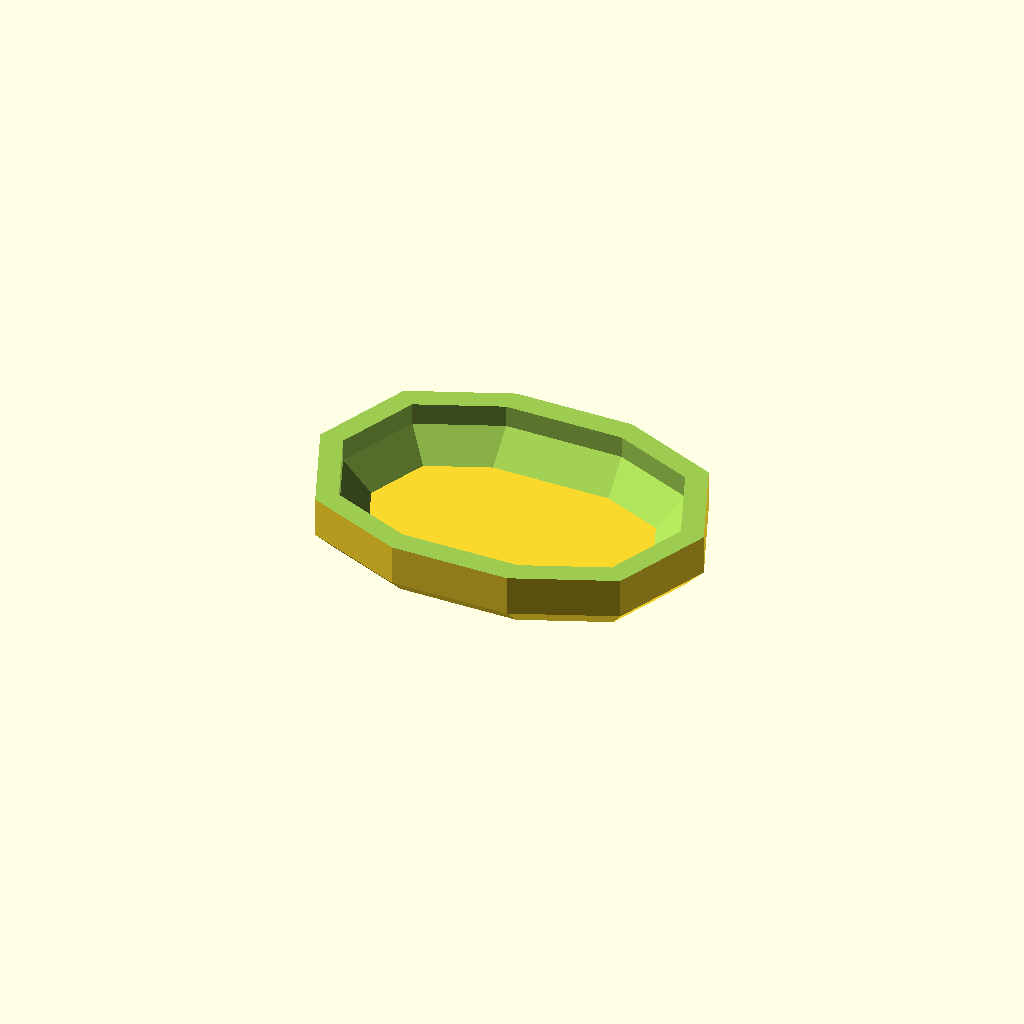
Cell 1: the model at its default parameters.
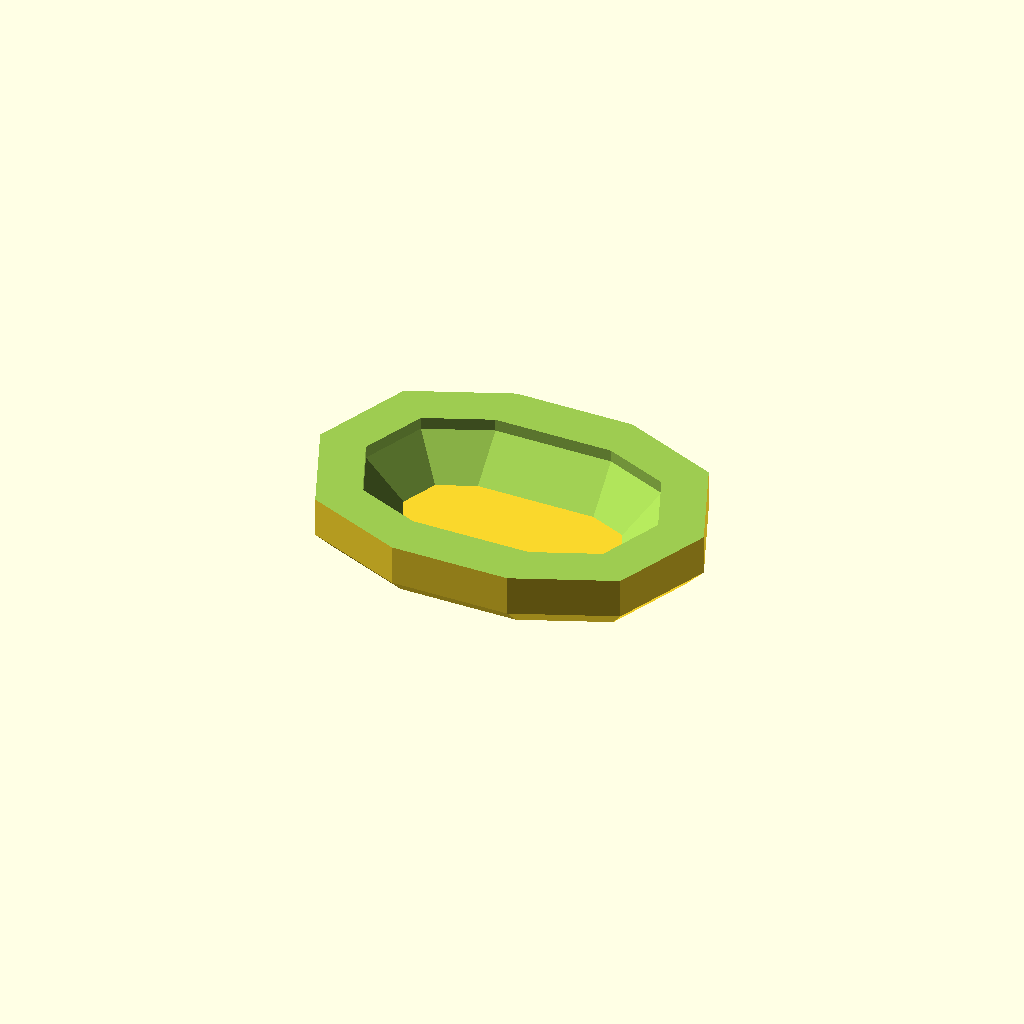
Cell 2: the same model with rim_depth = 30.
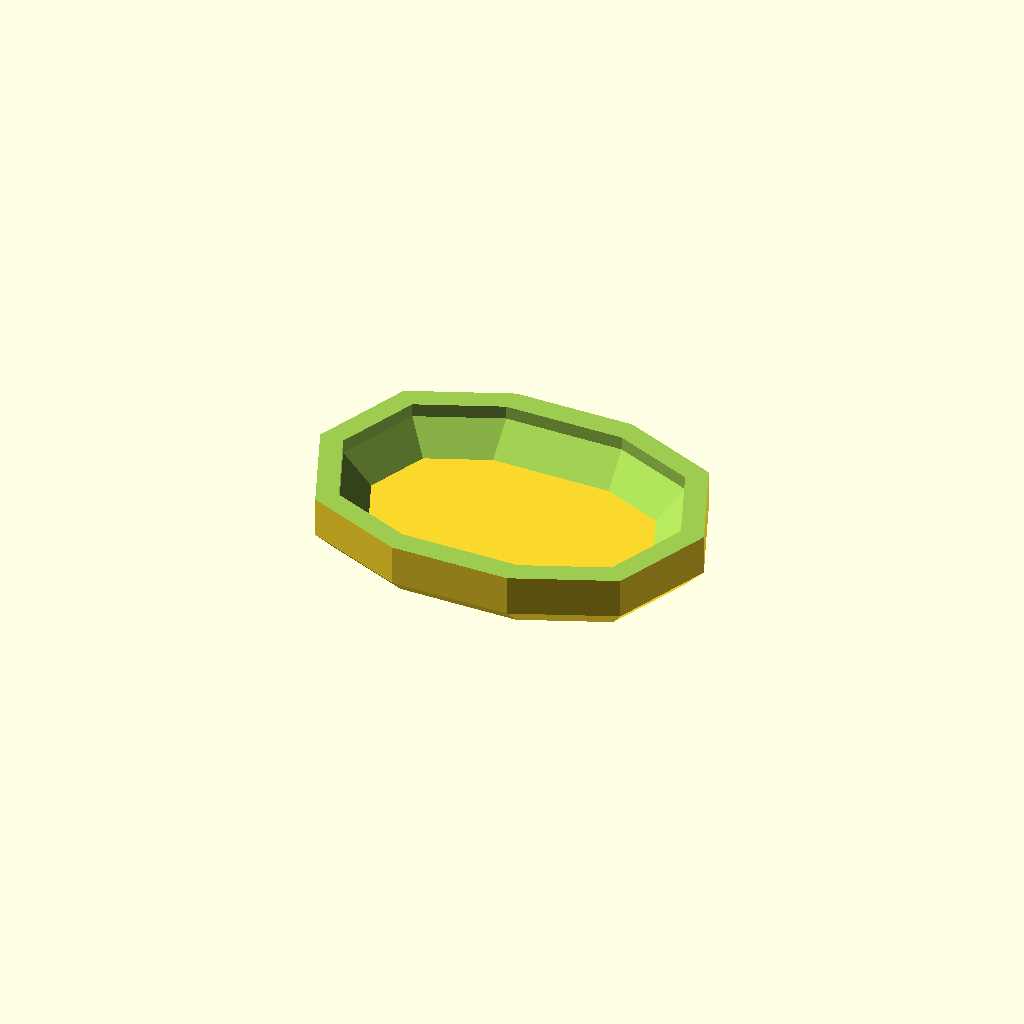
Cell 3 — bottom_thickness set to 10, the other parameters unchanged.
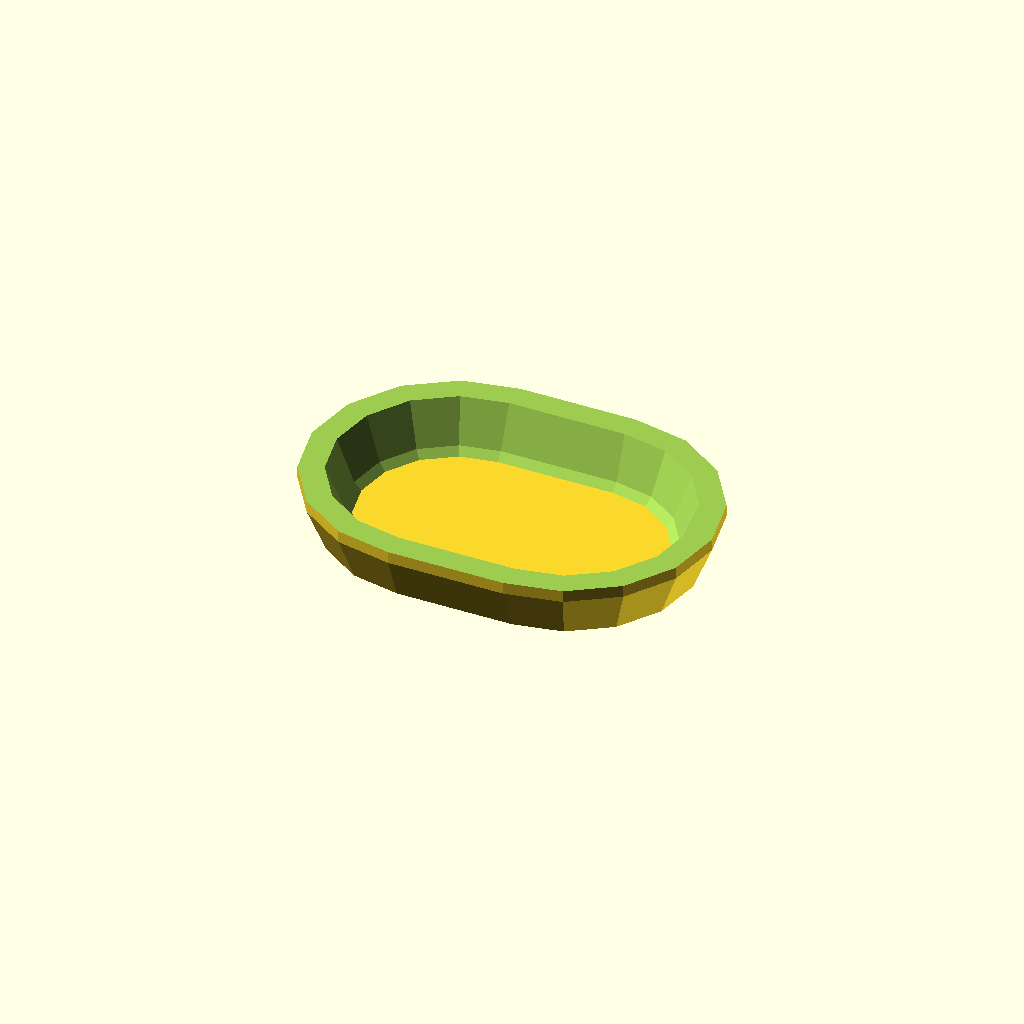
Cell 4: fn_num = 16 (everything else at default).
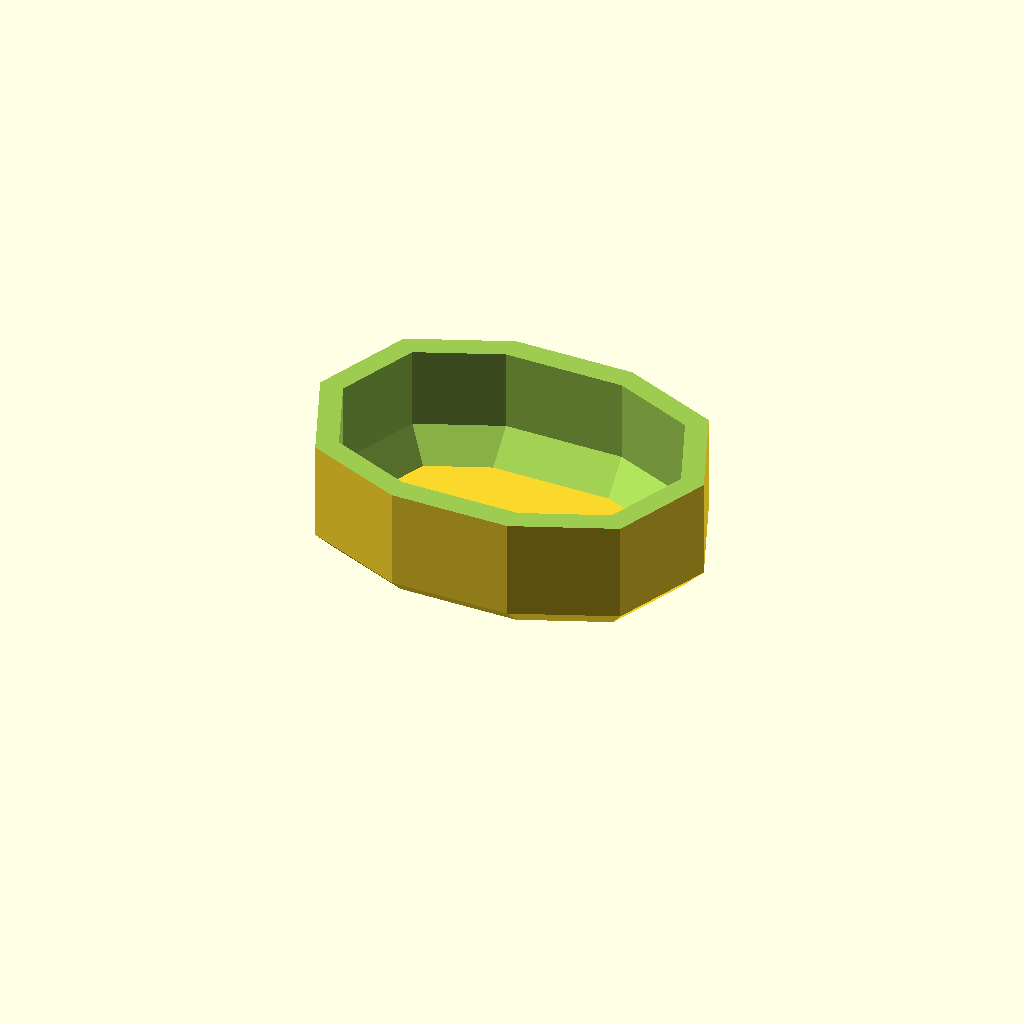
Cell 5 — top_cut set to 70, the other parameters unchanged.
All cells are drawn from one camera (rotation 55°, 0°, 25°, orthographic, colour scheme Cornfield), so only the parameter changes between them.
OpenSCAD source file wallHanger/oval_bowel.scad:
//
// Created by Patrick Bailey iQless.com
//
////////////////////////////////////////
$fn=200;

rim_depth = 15;
bottom_thickness = 5;
fn_num = 8;
top_cut = 35;

difference(){
  difference(){
    hull(){
      translate([-35,0,45]){
        sphere(88, $fn=fn_num);
      }
      translate([35,0,45]){
        sphere(88, $fn=fn_num);
      }
    }

    translate([0,0,-200]){
      cube(400, center=true);
    }
    translate([0,0,200+top_cut]){
      cube(400, center=true);
    }
  }


  translate([0,0,bottom_thickness]){
    difference(){
      hull(){
        translate([-35,0,45]){
          sphere(88-rim_depth, $fn=fn_num);
        }
        translate([35,0,45]){
          sphere(88 - rim_depth, $fn=fn_num);
        }
      }

      translate([0,0,-200]){
        cube(400, center=true);
      }
      translate([0,0,200+top_cut]){
        cube(400, center=true);
      }
    }
  }
}
Parameter table extracted from the source (name, type, default, range or options):
rim_depth: number, default 15
bottom_thickness: number, default 5
fn_num: number, default 8
top_cut: number, default 35
